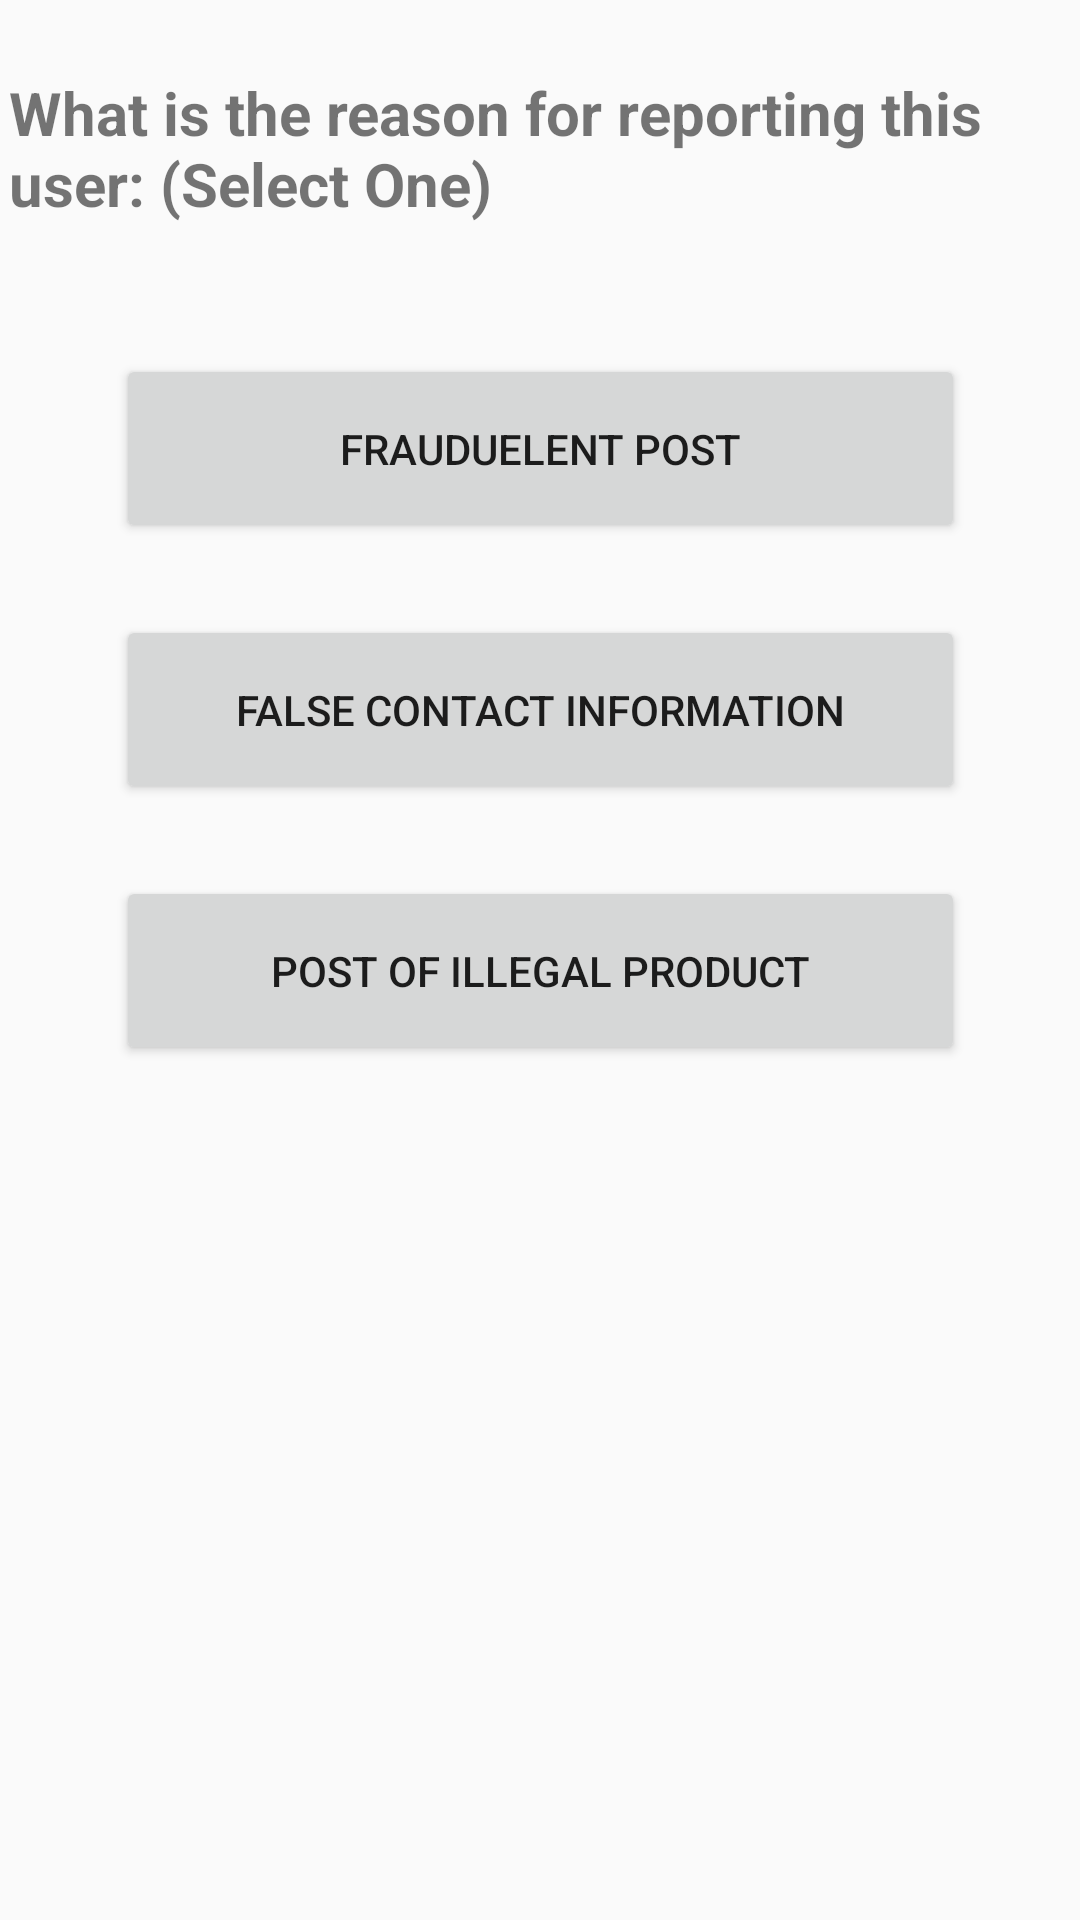

Layout XML and referenced resources for this Android screen:
<!-- AndroidManifest.xml: application theme Theme.AppCompat.Light.NoActionBar -->
<!-- res/layout/activity_reportuser.xml -->
<?xml version="1.0" encoding="utf-8"?>
<androidx.constraintlayout.widget.ConstraintLayout xmlns:android="http://schemas.android.com/apk/res/android"
    xmlns:app="http://schemas.android.com/apk/res-auto"
    android:layout_width="match_parent"
    android:layout_height="match_parent">

    <Button
        android:id="@+id/reportReason1"
        android:layout_width="283dp"
        android:layout_height="63dp"
        android:layout_marginTop="24dp"
        android:clickable="true"
        android:focusable="true"
        android:gravity="center"
        android:text="@string/reason1"
        app:layout_constraintEnd_toEndOf="parent"
        app:layout_constraintStart_toStartOf="parent"
        app:layout_constraintTop_toBottomOf="@+id/textView10" />

    <Button
        android:id="@+id/reportReason2"
        android:layout_width="283dp"
        android:layout_height="63dp"
        android:layout_marginTop="24dp"
        android:clickable="true"
        android:focusable="true"
        android:gravity="center"
        android:text="@string/reason2"
        app:layout_constraintEnd_toEndOf="parent"
        app:layout_constraintStart_toStartOf="parent"
        app:layout_constraintTop_toBottomOf="@+id/reportReason1" />

    <Button
        android:id="@+id/reportReason3"
        android:layout_width="283dp"
        android:layout_height="63dp"
        android:layout_marginTop="24dp"
        android:clickable="true"
        android:focusable="true"
        android:gravity="center"
        android:text="@string/reason3"
        app:layout_constraintEnd_toEndOf="parent"
        app:layout_constraintStart_toStartOf="parent"
        app:layout_constraintTop_toBottomOf="@+id/reportReason2" />

    <TextView
        android:id="@+id/textView10"
        android:layout_width="335dp"
        android:layout_height="70dp"
        android:layout_marginTop="24dp"
        android:gravity="left"
        android:text="@string/reason"
        android:textSize="20sp"
        android:textStyle="bold"
        app:layout_constraintEnd_toEndOf="parent"
        app:layout_constraintHorizontal_bias="0.12"
        app:layout_constraintStart_toStartOf="parent"
        app:layout_constraintTop_toTopOf="parent" />

</androidx.constraintlayout.widget.ConstraintLayout>
<!-- resources referenced by this layout -->
<resources>
  <string name="reason"> What is the reason for reporting this user: (Select One) </string>
  <string name="reason1"> Frauduelent Post</string>
  <string name="reason2"> False Contact Information </string>
  <string name="reason3"> Post of Illegal Product </string>
</resources>
